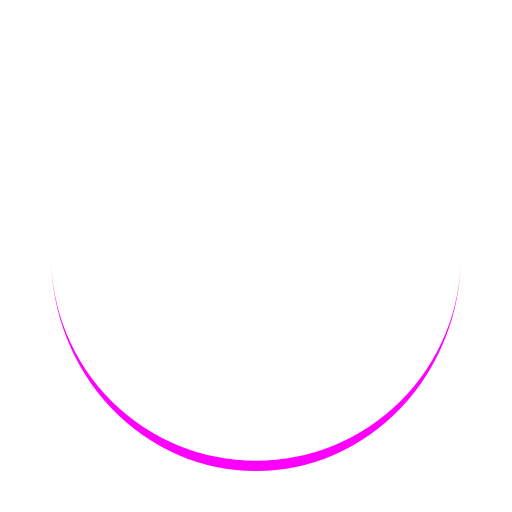
t = 0.00 s
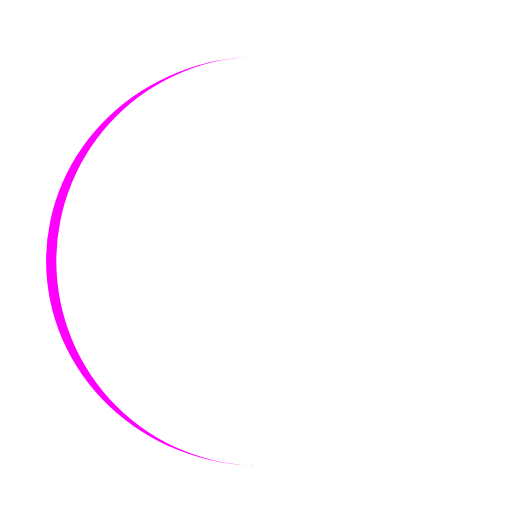
t = 0.25 s
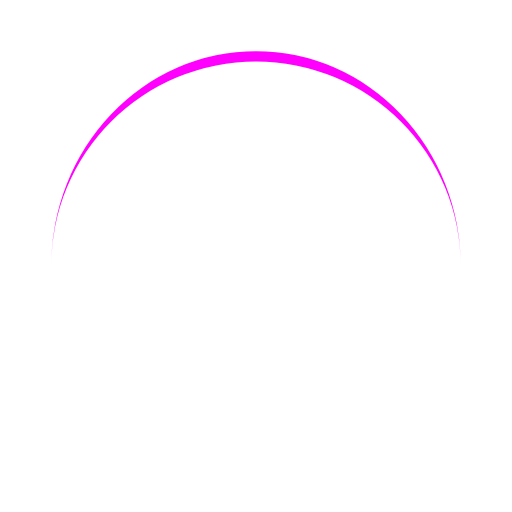
t = 0.50 s
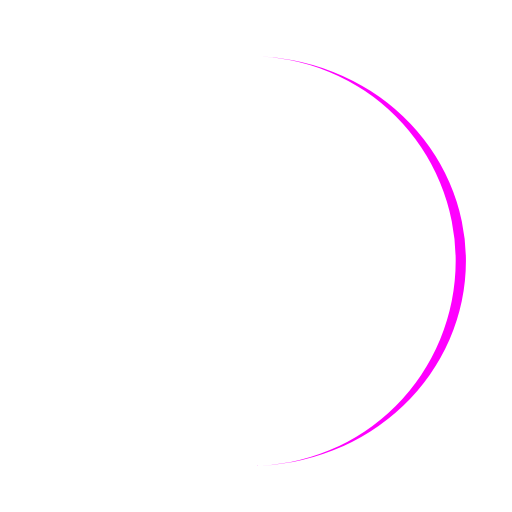
t = 0.75 s

The animated SVG that drew these frames (rendered in a browser with its animation timeline set to each time). Animation: 1 SMIL element (animateTransform=1); one cycle of 1.00 s, repeats indefinitely.

<svg width="200px"  height="200px"  xmlns="http://www.w3.org/2000/svg" viewBox="0 0 100 100" preserveAspectRatio="xMidYMid" class="lds-eclipse" style="background: none;"><path ng-attr-d="{{config.pathCmd}}" ng-attr-fill="{{config.color}}" stroke="none" d="M10 50A40 40 0 0 0 90 50A40 42 0 0 1 10 50" fill="#FF00FF" transform="rotate(329.843 50.0001 51)"><animateTransform attributeName="transform" type="rotate" calcMode="linear" values="0 50 51;360 50 51" keyTimes="0;1" dur="1s" begin="0s" repeatCount="indefinite"></animateTransform></path></svg>
